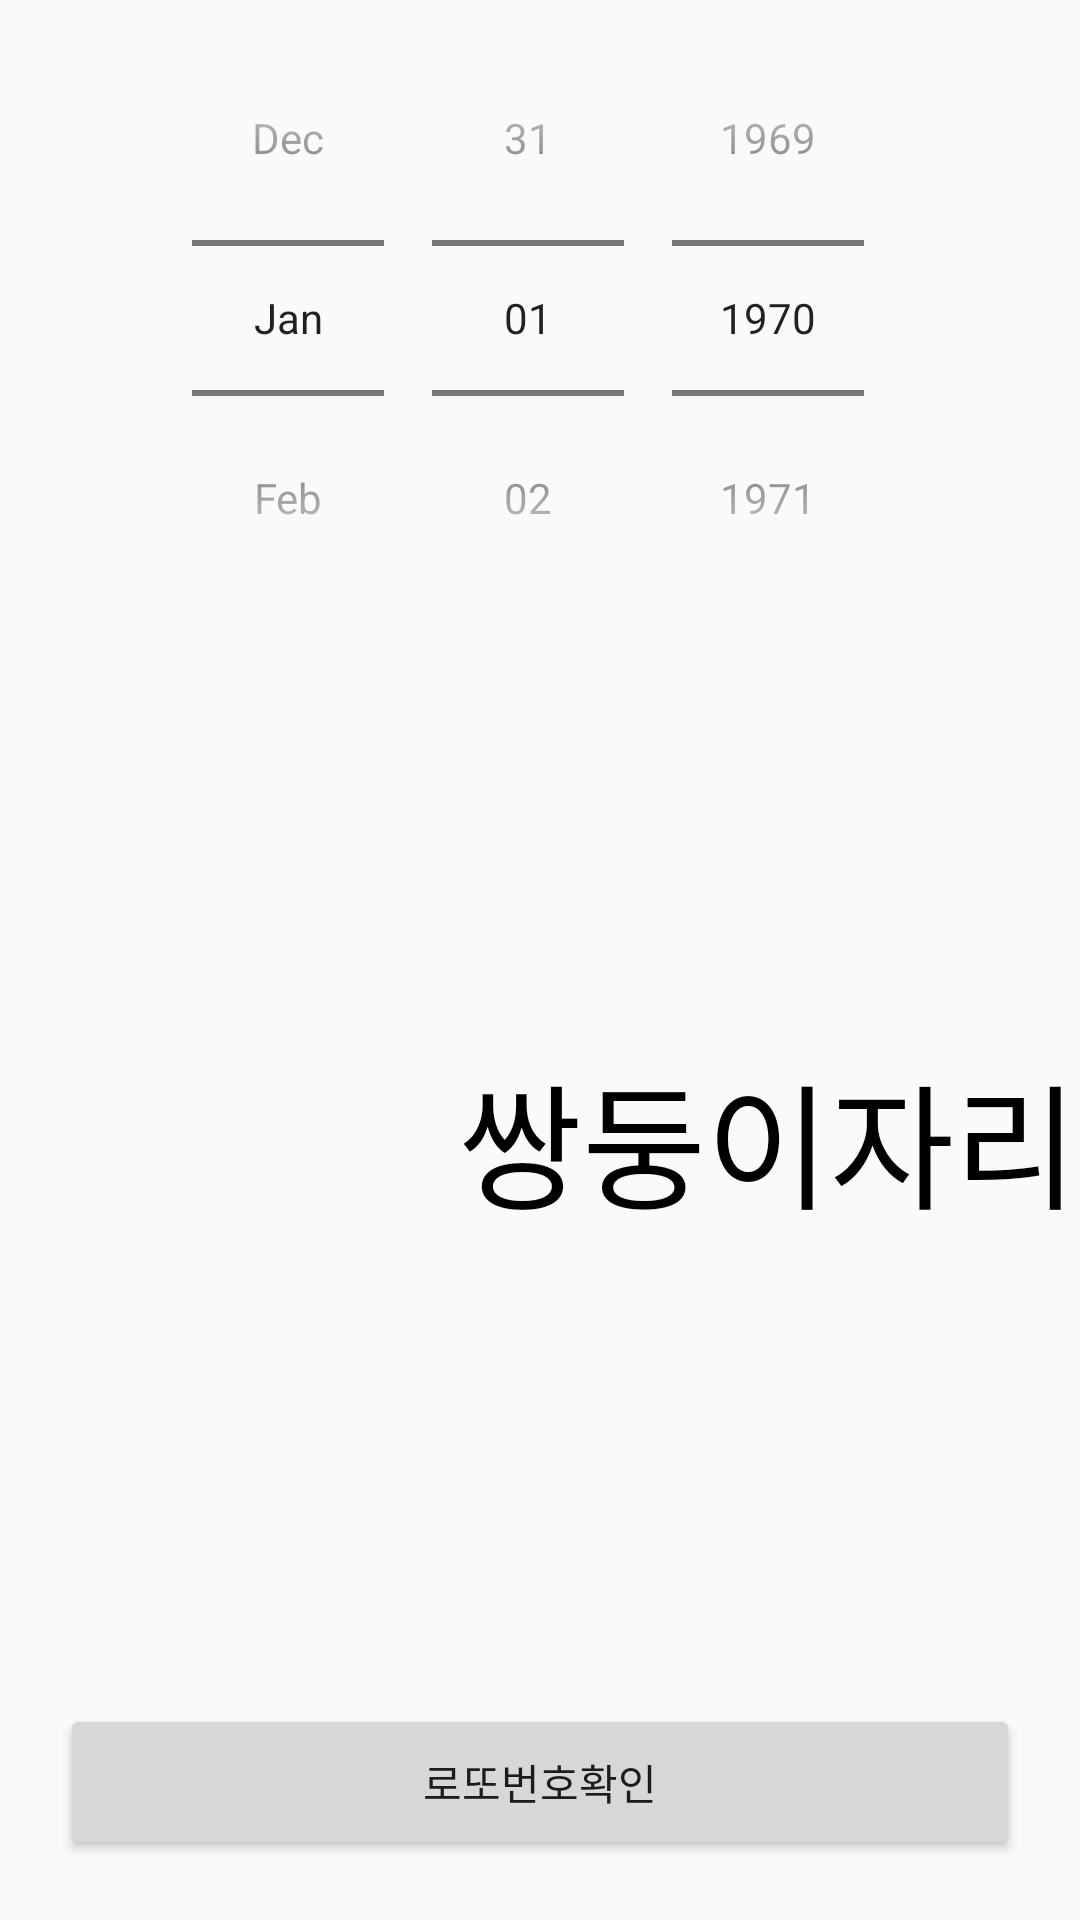

Android layout source for this screen:
<!-- AndroidManifest.xml: application theme AppTheme -->
<!-- res/layout/activity_constellation.xml -->
<?xml version="1.0" encoding="utf-8"?>
<RelativeLayout xmlns:android="http://schemas.android.com/apk/res/android"
    xmlns:app="http://schemas.android.com/apk/res-auto"
    xmlns:tools="http://schemas.android.com/tools"
    android:layout_width="match_parent"
    android:layout_height="match_parent"
    tools:context=".ConstellationActivity">


    <Button
        android:id="@+id/goResultButton"
        android:layout_width="match_parent"
        android:layout_height="52dp"
        android:layout_alignParentStart="true"
        android:layout_alignParentBottom="true"
        android:layout_centerHorizontal="true"
        android:layout_marginStart="20dp"
        android:layout_marginTop="20dp"
        android:layout_marginEnd="20dp"
        android:layout_marginBottom="20dp"
        android:text="@string/buttonTitle" />

    <DatePicker

        android:id="@+id/datePicker"
        android:layout_width="match_parent"
        android:layout_height="wrap_content"
        android:layout_alignParentTop="true"
        android:calendarViewShown="false"
        android:datePickerMode="spinner" />

    <ImageView
        android:id="@+id/imageConstellation"
        android:layout_width="120dp"
        android:layout_height="wrap_content"
        android:layout_above="@id/goResultButton"
        android:layout_below="@id/datePicker"
        android:layout_margin="16dp"
        android:layout_marginStart="16dp"
        android:layout_marginTop="16dp"
        android:layout_marginEnd="16dp"
        android:layout_marginBottom="16dp"
        android:src="@drawable/constellation" />

    <TextView
        android:id="@+id/textView"
        android:layout_width="match_parent"
        android:layout_height="wrap_content"
        android:layout_alignTop="@id/imageConstellation"
        android:layout_alignBottom="@id/imageConstellation"
        android:layout_toRightOf="@id/imageConstellation"
        android:gravity="center"
        android:maxLines="1"
        android:text="쌍둥이자리"
        android:textColor="@android:color/black"
        app:autoSizeMaxTextSize="48sp"
        app:autoSizeMinTextSize="24sp"
        app:autoSizeStepGranularity="1sp"
        app:autoSizeTextType="uniform" />



</RelativeLayout>
<!-- resources referenced by this layout -->
<resources>
  <string name="buttonTitle">로또번호확인</string>
  <style name="AppTheme" parent="Theme.AppCompat.Light.DarkActionBar">
          
          <item name="colorPrimary">@color/colorPrimary</item>
          <item name="colorPrimaryDark">@color/colorPrimaryDark</item>
          <item name="colorAccent">@color/colorAccent</item>
      </style>
  <color name="colorPrimary">#3f51b5</color>
  <color name="colorPrimaryDark">#303f9f</color>
  <color name="colorAccent">#ff4081</color>
</resources>
